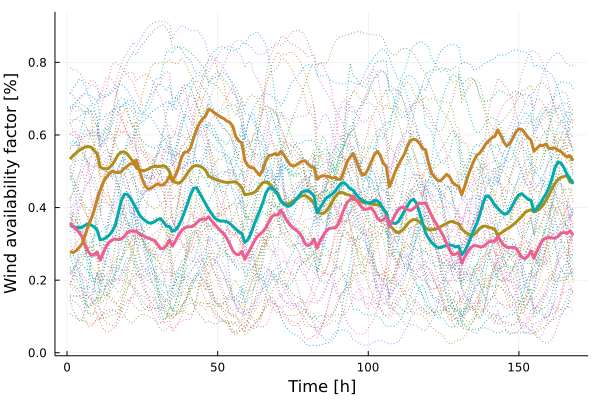

The data file committed next to this chart (first rows):
x1, x2, x3, x4
0.5332, 0.3504, 0.3575, 0.279
0.5431, 0.3482, 0.3484, 0.2757
0.5502, 0.3448, 0.3405, 0.2811
0.5575, 0.3445, 0.3318, 0.2901
0.5623, 0.3459, 0.3189, 0.3001
0.5668, 0.3512, 0.2965, 0.3225
0.5681, 0.3553, 0.2791, 0.3498
0.5663, 0.3518, 0.2689, 0.369
0.5569, 0.3463, 0.2704, 0.392
0.5482, 0.3383, 0.2779, 0.4229
0.5121, 0.311, 0.2551, 0.4484
0.5071, 0.3128, 0.2746, 0.4692
0.5066, 0.3171, 0.2931, 0.4829
0.5097, 0.3241, 0.3052, 0.493
0.518, 0.3345, 0.3103, 0.5006
0.5312, 0.3509, 0.3137, 0.4972
0.5461, 0.384, 0.3115, 0.496
0.5528, 0.4184, 0.3135, 0.4994
0.5537, 0.4362, 0.3203, 0.5073
0.5477, 0.4369, 0.3309, 0.5142
0.5369, 0.4266, 0.3354, 0.5209
0.526, 0.4122, 0.3359, 0.5199
0.5095, 0.3963, 0.3344, 0.531
0.5043, 0.3802, 0.328, 0.5034
0.5016, 0.3706, 0.3234, 0.4776
0.5026, 0.3637, 0.3195, 0.4587
0.5063, 0.3581, 0.3156, 0.4507
0.5111, 0.3571, 0.3123, 0.454
0.5137, 0.3607, 0.3097, 0.4598
0.5132, 0.3664, 0.299, 0.4655
0.5133, 0.3697, 0.2874, 0.4615
0.5157, 0.3605, 0.2871, 0.4628
0.5105, 0.3487, 0.2958, 0.4715
0.4995, 0.3475, 0.3104, 0.4864
0.4755, 0.335, 0.2936, 0.4719
0.4696, 0.3378, 0.309, 0.4893
0.4666, 0.3491, 0.3238, 0.5098
0.472, 0.3672, 0.3363, 0.5384
0.482, 0.3878, 0.3436, 0.5523
0.495, 0.4109, 0.3469, 0.5533
0.5069, 0.4352, 0.3469, 0.5647
0.5141, 0.4534, 0.3493, 0.5905
0.5155, 0.4547, 0.3582, 0.6149
0.5145, 0.4403, 0.3657, 0.6329
0.5102, 0.4249, 0.3684, 0.6439
0.5025, 0.4101, 0.3672, 0.6524
0.4863, 0.3952, 0.3748, 0.6705
0.4829, 0.3835, 0.3634, 0.6675
0.4779, 0.3711, 0.3535, 0.6605
0.4759, 0.3655, 0.3444, 0.6547
0.4729, 0.3629, 0.3353, 0.6494
0.4705, 0.363, 0.3285, 0.6453
0.4692, 0.3612, 0.3159, 0.6388
0.4695, 0.3565, 0.2994, 0.6348
0.4707, 0.3486, 0.2816, 0.6242
0.4708, 0.3414, 0.2721, 0.5956
0.4641, 0.3331, 0.27, 0.5836
0.4554, 0.3287, 0.2793, 0.5785
0.4349, 0.3041, 0.2575, 0.5304
0.4366, 0.3111, 0.2731, 0.5157
... 108 more rows
